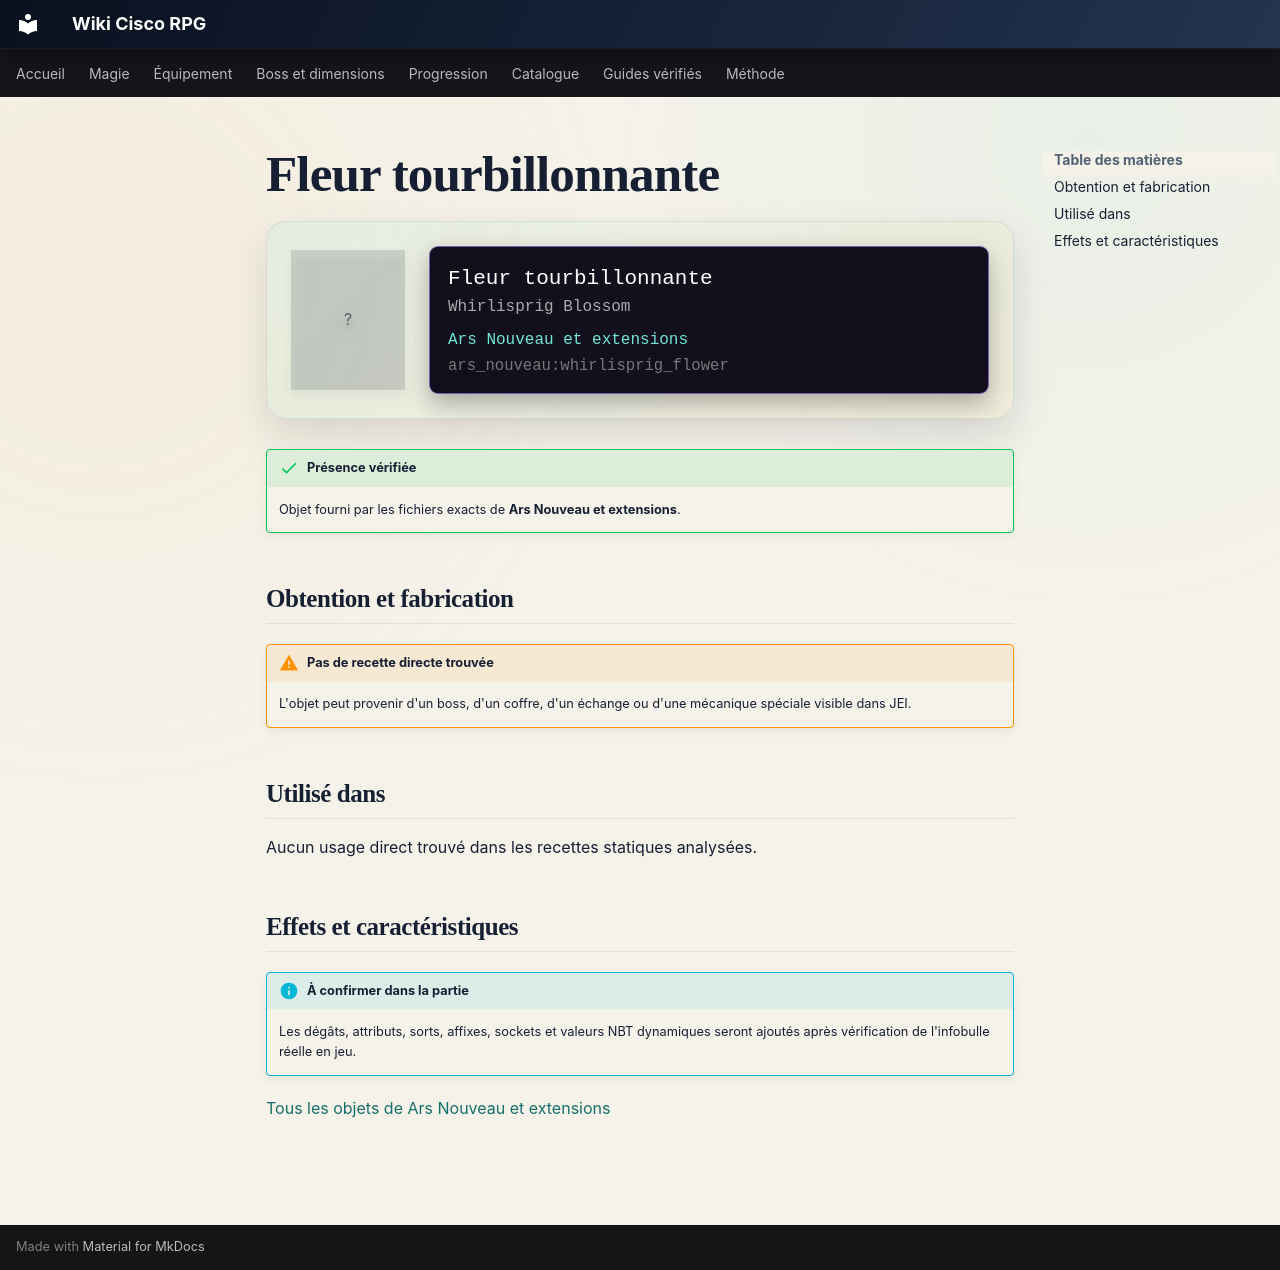

repository: Kloups-Dev/wiki-cisco-rpg · page: catalogue/objets/ars_nouveau/whirlisprig_flower/index.html · generator: mkdocs

# Fleur tourbillonnante

<div class="mc-item-showcase">
<div class="mc-item-icon mc-item-icon--missing">?</div>
<div class="mc-tooltip-card">
<div class="mc-tooltip-card__name">Fleur tourbillonnante</div>
<div class="mc-tooltip-card__alias">Whirlisprig Blossom</div>
<div class="mc-tooltip-card__mod">Ars Nouveau et extensions</div>
<div class="mc-tooltip-card__id">ars_nouveau:whirlisprig_flower</div>
</div>
</div>

!!! success "Présence vérifiée"
    Objet fourni par les fichiers exacts de **Ars Nouveau et extensions**.

## Obtention et fabrication

!!! warning "Pas de recette directe trouvée"
    L'objet peut provenir d'un boss, d'un coffre, d'un échange ou d'une mécanique spéciale visible dans JEI.

## Utilisé dans

Aucun usage direct trouvé dans les recettes statiques analysées.

## Effets et caractéristiques

!!! info "À confirmer dans la partie"
    Les dégâts, attributs, sorts, affixes, sockets et valeurs NBT dynamiques seront ajoutés après vérification de l'infobulle réelle en jeu.

[Tous les objets de Ars Nouveau et extensions](../../../contenu/ars-nouveau.md)
